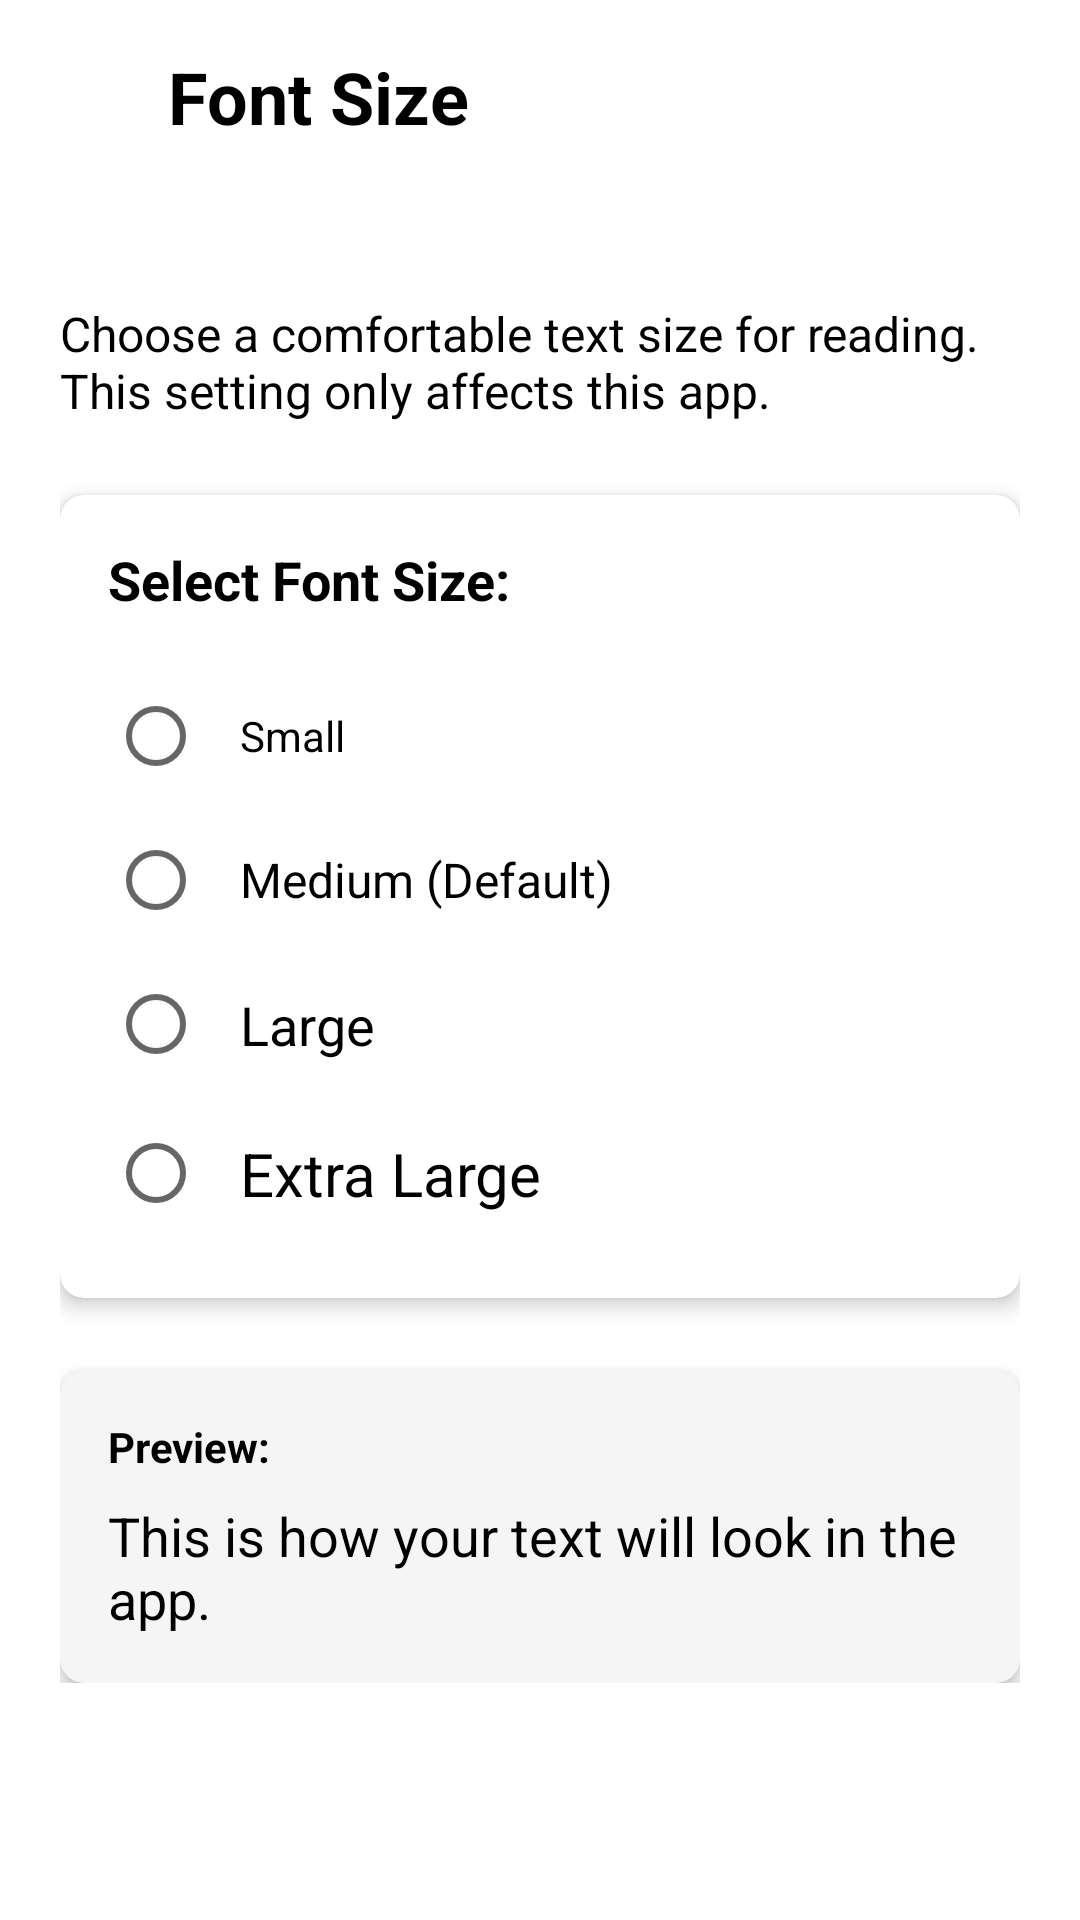

Produce the Android XML layout that renders to this screen, including the resource entries it uses.
<!-- AndroidManifest.xml: application theme Theme.SAGIP_prototype -->
<!-- res/layout/activity_font_size.xml -->
<?xml version="1.0" encoding="utf-8"?>
<androidx.constraintlayout.widget.ConstraintLayout
    xmlns:android="http://schemas.android.com/apk/res/android"
    xmlns:app="http://schemas.android.com/apk/res-auto"
    xmlns:tools="http://schemas.android.com/tools"
    android:layout_width="match_parent"
    android:layout_height="match_parent"
    android:background="@color/white"
    tools:context=".FontSizeActivity">

    
    <LinearLayout
        android:id="@+id/headerLayout"
        android:layout_width="0dp"
        android:layout_height="wrap_content"
        android:orientation="horizontal"
        android:padding="16dp"
        android:gravity="center_vertical"
        app:layout_constraintTop_toTopOf="parent"
        app:layout_constraintStart_toStartOf="parent"
        app:layout_constraintEnd_toEndOf="parent">

        <ImageView
            android:id="@+id/backButton"
            android:layout_width="24dp"
            android:layout_height="24dp"
            android:src="@drawable/baseline_arrow_back_24"
            android:contentDescription="@string/back_arrow"
            android:clickable="true"
            android:focusable="true"
            android:background="?android:attr/selectableItemBackground"/>

        <TextView
            android:layout_width="0dp"
            android:layout_height="wrap_content"
            android:layout_weight="1"
            android:text="@string/font_size_title"
            android:textSize="24sp"
            android:textStyle="bold"
            android:textColor="@color/black"
            android:layout_marginStart="16dp"/>
    </LinearLayout>

    
    <ScrollView
        android:layout_width="0dp"
        android:layout_height="0dp"
        android:layout_marginTop="16dp"
        app:layout_constraintTop_toBottomOf="@id/headerLayout"
        app:layout_constraintBottom_toBottomOf="parent"
        app:layout_constraintStart_toStartOf="parent"
        app:layout_constraintEnd_toEndOf="parent">

        <LinearLayout
            android:layout_width="match_parent"
            android:layout_height="wrap_content"
            android:orientation="vertical"
            android:padding="20dp">

            
            <TextView
                android:layout_width="match_parent"
                android:layout_height="wrap_content"
                android:text="@string/font_size_description"
                android:textSize="16sp"
                android:textColor="@color/black"
                android:layout_marginBottom="24dp"/>

            
            <androidx.cardview.widget.CardView
                android:layout_width="match_parent"
                android:layout_height="wrap_content"
                app:cardCornerRadius="8dp"
                app:cardElevation="4dp"
                android:layout_marginBottom="24dp">

                <LinearLayout
                    android:layout_width="match_parent"
                    android:layout_height="wrap_content"
                    android:orientation="vertical"
                    android:padding="16dp">

                    <TextView
                        android:layout_width="match_parent"
                        android:layout_height="wrap_content"
                        android:text="@string/select_font_size"
                        android:textSize="18sp"
                        android:textStyle="bold"
                        android:textColor="@color/black"
                        android:layout_marginBottom="16dp"/>

                    <RadioGroup
                        android:id="@+id/fontSizeGroup"
                        android:layout_width="match_parent"
                        android:layout_height="wrap_content">

                        <RadioButton
                            android:id="@+id/radioSmall"
                            android:layout_width="match_parent"
                            android:layout_height="wrap_content"
                            android:text="@string/font_size_small"
                            android:textSize="14sp"
                            android:padding="12dp"/>

                        <RadioButton
                            android:id="@+id/radioMedium"
                            android:layout_width="match_parent"
                            android:layout_height="wrap_content"
                            android:text="@string/font_size_medium"
                            android:textSize="16sp"
                            android:padding="12dp"/>

                        <RadioButton
                            android:id="@+id/radioLarge"
                            android:layout_width="match_parent"
                            android:layout_height="wrap_content"
                            android:text="@string/font_size_large"
                            android:textSize="18sp"
                            android:padding="12dp"/>

                        <RadioButton
                            android:id="@+id/radioExtraLarge"
                            android:layout_width="match_parent"
                            android:layout_height="wrap_content"
                            android:text="@string/font_size_extra_large"
                            android:textSize="20sp"
                            android:padding="12dp"/>
                    </RadioGroup>
                </LinearLayout>
            </androidx.cardview.widget.CardView>

            
            <androidx.cardview.widget.CardView
                android:layout_width="match_parent"
                android:layout_height="wrap_content"
                app:cardCornerRadius="8dp"
                app:cardElevation="4dp"
                app:cardBackgroundColor="#F5F5F5">

                <LinearLayout
                    android:layout_width="match_parent"
                    android:layout_height="wrap_content"
                    android:orientation="vertical"
                    android:padding="16dp">

                    <TextView
                        android:layout_width="match_parent"
                        android:layout_height="wrap_content"
                        android:text="@string/preview_label"
                        android:textSize="14sp"
                        android:textStyle="bold"
                        android:textColor="@color/black"
                        android:layout_marginBottom="8dp"/>

                    <TextView
                        android:id="@+id/previewText"
                        android:layout_width="match_parent"
                        android:layout_height="wrap_content"
                        android:text="@string/preview_text"
                        android:textSize="18sp"
                        android:textColor="@color/black"/>
                </LinearLayout>
            </androidx.cardview.widget.CardView>

        </LinearLayout>
    </ScrollView>

</androidx.constraintlayout.widget.ConstraintLayout>
<!-- resources referenced by this layout -->
<resources>
  <color name="black">#FF000000</color>
  <color name="white">#FFFFFF</color>
  <string name="back_arrow">Back</string>
  <string name="font_size_description">Choose a comfortable text size for reading. This setting only affects this app.</string>
  <string name="font_size_extra_large">Extra Large</string>
  <string name="font_size_large">Large</string>
  <string name="font_size_medium">Medium (Default)</string>
  <string name="font_size_small">Small</string>
  <string name="font_size_title">Font Size</string>
  <string name="preview_label">Preview:</string>
  <string name="preview_text">This is how your text will look in the app.</string>
  <string name="select_font_size">Select Font Size:</string>
  <style name="Theme.SAGIP_prototype" parent="Base.Theme.SAGIP_prototype" />
  <style name="Base.Theme.SAGIP_prototype" parent="Theme.MaterialComponents.DayNight.NoActionBar">
          
          
  
          <item name="android:statusBarColor">@color/backgroundRed</item>
          <item name="android:windowLightStatusBar">false</item>/&gt;
  
      </style>
  <color name="backgroundRed">#C62828</color>
</resources>
